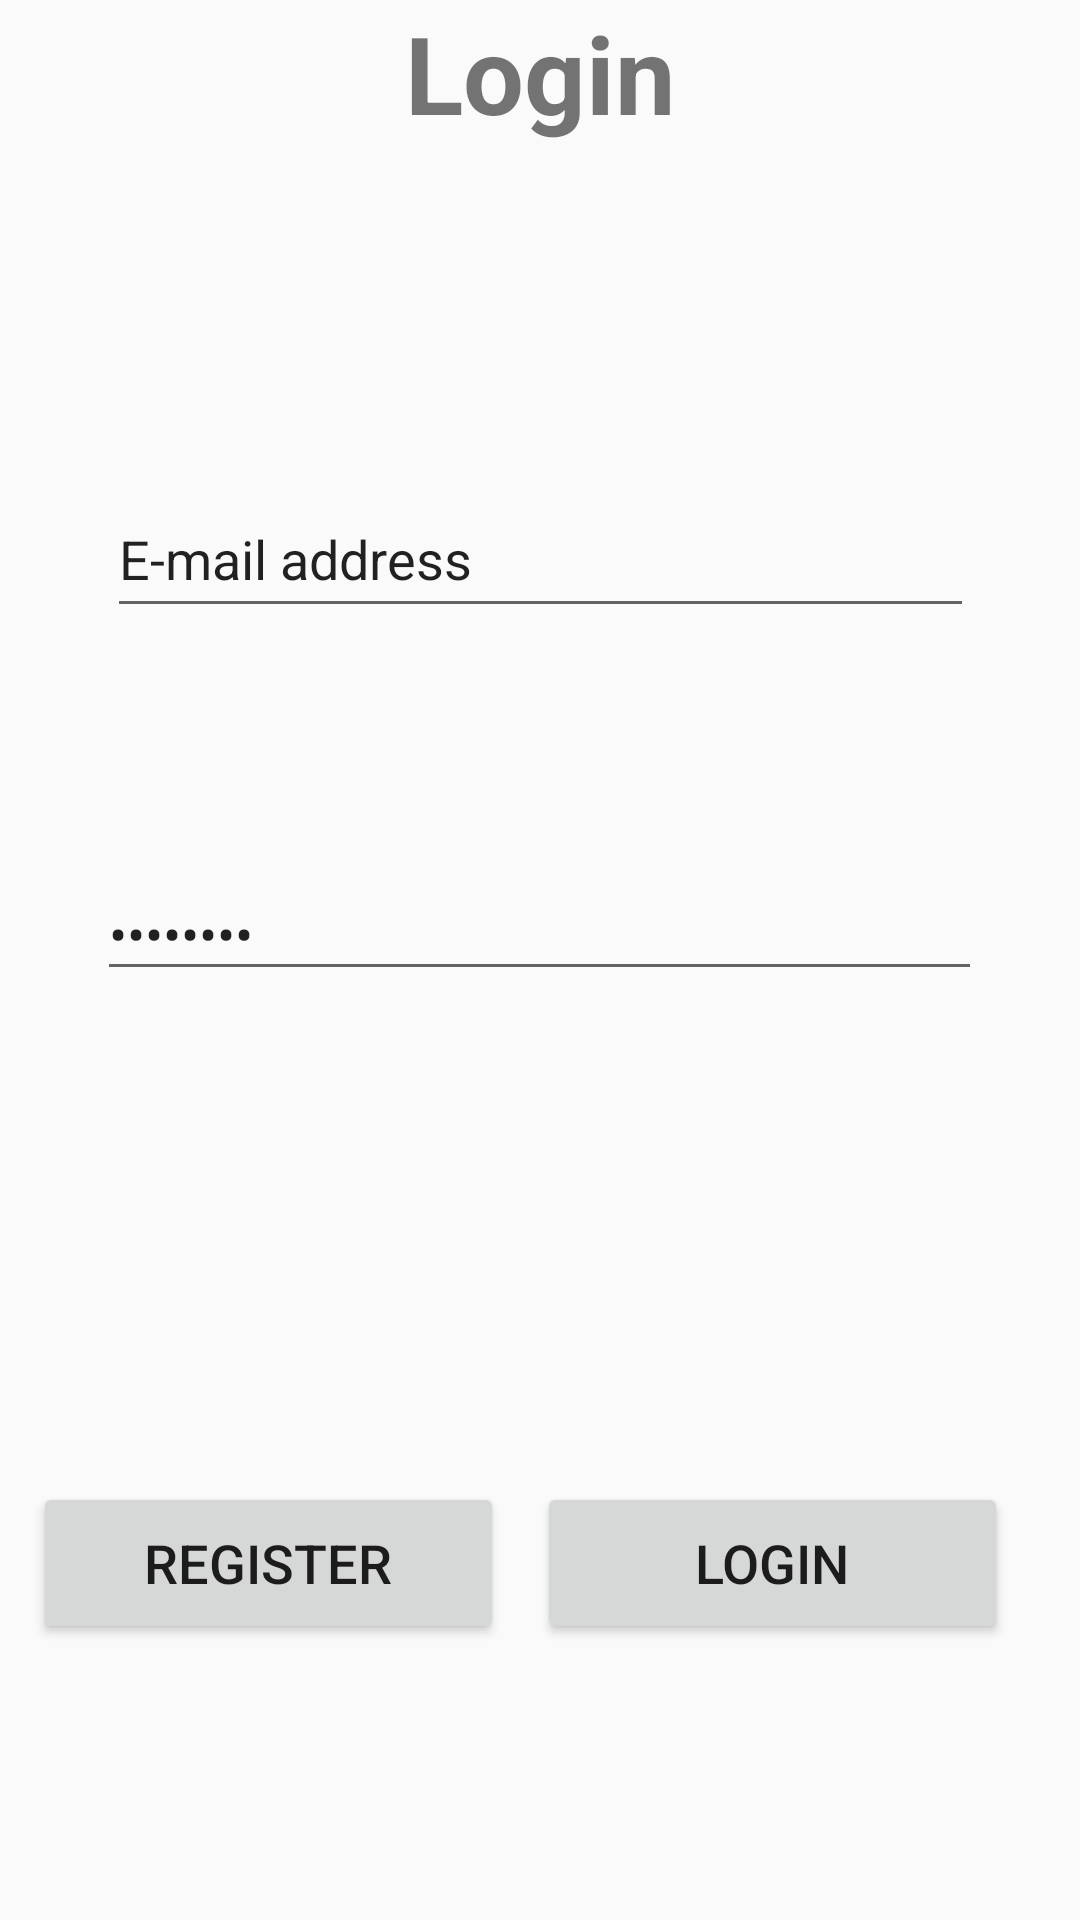

Android layout source for this screen:
<!-- AndroidManifest.xml: application theme AppTheme -->
<!-- res/layout/activity_login.xml -->
<?xml version="1.0" encoding="utf-8"?>
<androidx.constraintlayout.widget.ConstraintLayout xmlns:android="http://schemas.android.com/apk/res/android"
    xmlns:app="http://schemas.android.com/apk/res-auto"
    xmlns:tools="http://schemas.android.com/tools"
    android:layout_width="match_parent"
    android:layout_height="match_parent"
    android:background="@drawable/gradient_login"
    tools:context=".LoginActivity">

    <Button
        android:id="@+id/buttonRegister"
        android:layout_width="157dp"
        android:layout_height="54dp"
        android:layout_marginBottom="92dp"
        android:text="Register"
        android:textSize="18sp"
        app:layout_constraintBottom_toBottomOf="parent"
        app:layout_constraintEnd_toStartOf="@+id/buttonLogin"
        app:layout_constraintStart_toStartOf="parent" />

    <TextView
        android:id="@+id/textView3"
        android:layout_width="wrap_content"
        android:layout_height="wrap_content"
        android:text="Login"
        android:textColor="@color/common_google_signin_btn_text_dark_default"
        android:textSize="36sp"
        android:textStyle="bold"
        app:layout_constraintEnd_toEndOf="parent"
        app:layout_constraintStart_toStartOf="parent"
        app:layout_constraintTop_toTopOf="parent" />

    <EditText
        android:id="@+id/editTextTextPersonName"
        android:layout_width="289dp"
        android:layout_height="49dp"
        android:layout_marginTop="112dp"
        android:ems="10"
        android:inputType="textPersonName"
        android:text="E-mail address"
        app:layout_constraintEnd_toEndOf="parent"
        app:layout_constraintStart_toStartOf="parent"
        app:layout_constraintTop_toBottomOf="@+id/textView3" />

    <EditText
        android:id="@+id/editTextTextPassword"
        android:layout_width="295dp"
        android:layout_height="41dp"
        android:layout_marginTop="80dp"
        android:ems="10"
        android:inputType="textPassword"
        android:text="Password"
        app:layout_constraintEnd_toEndOf="parent"
        app:layout_constraintHorizontal_bias="0.497"
        app:layout_constraintStart_toStartOf="parent"
        app:layout_constraintTop_toBottomOf="@+id/editTextTextPersonName" />

    <Button
        android:id="@+id/buttonLogin"
        android:layout_width="157dp"
        android:layout_height="54dp"
        android:layout_marginEnd="24dp"
        android:layout_marginRight="24dp"
        android:layout_marginBottom="92dp"
        android:text="Login"
        android:textSize="18sp"
        app:layout_constraintBottom_toBottomOf="parent"
        app:layout_constraintEnd_toEndOf="parent" />

</androidx.constraintlayout.widget.ConstraintLayout>
<!-- resources referenced by this layout -->
<resources>
  <style name="AppTheme" parent="Theme.AppCompat.Light.NoActionBar">
          
          <item name="colorPrimary">#009688</item>
          <item name="colorPrimaryDark">@android:color/holo_green_light</item>
          <item name="colorAccent">@color/colorAccent</item>
      </style>
  <!-- not gathered from this repository: default colours our renderer supplied (Android Studio template values) -->
  <color name="colorAccent">#FF03DAC5</color>
</resources>
